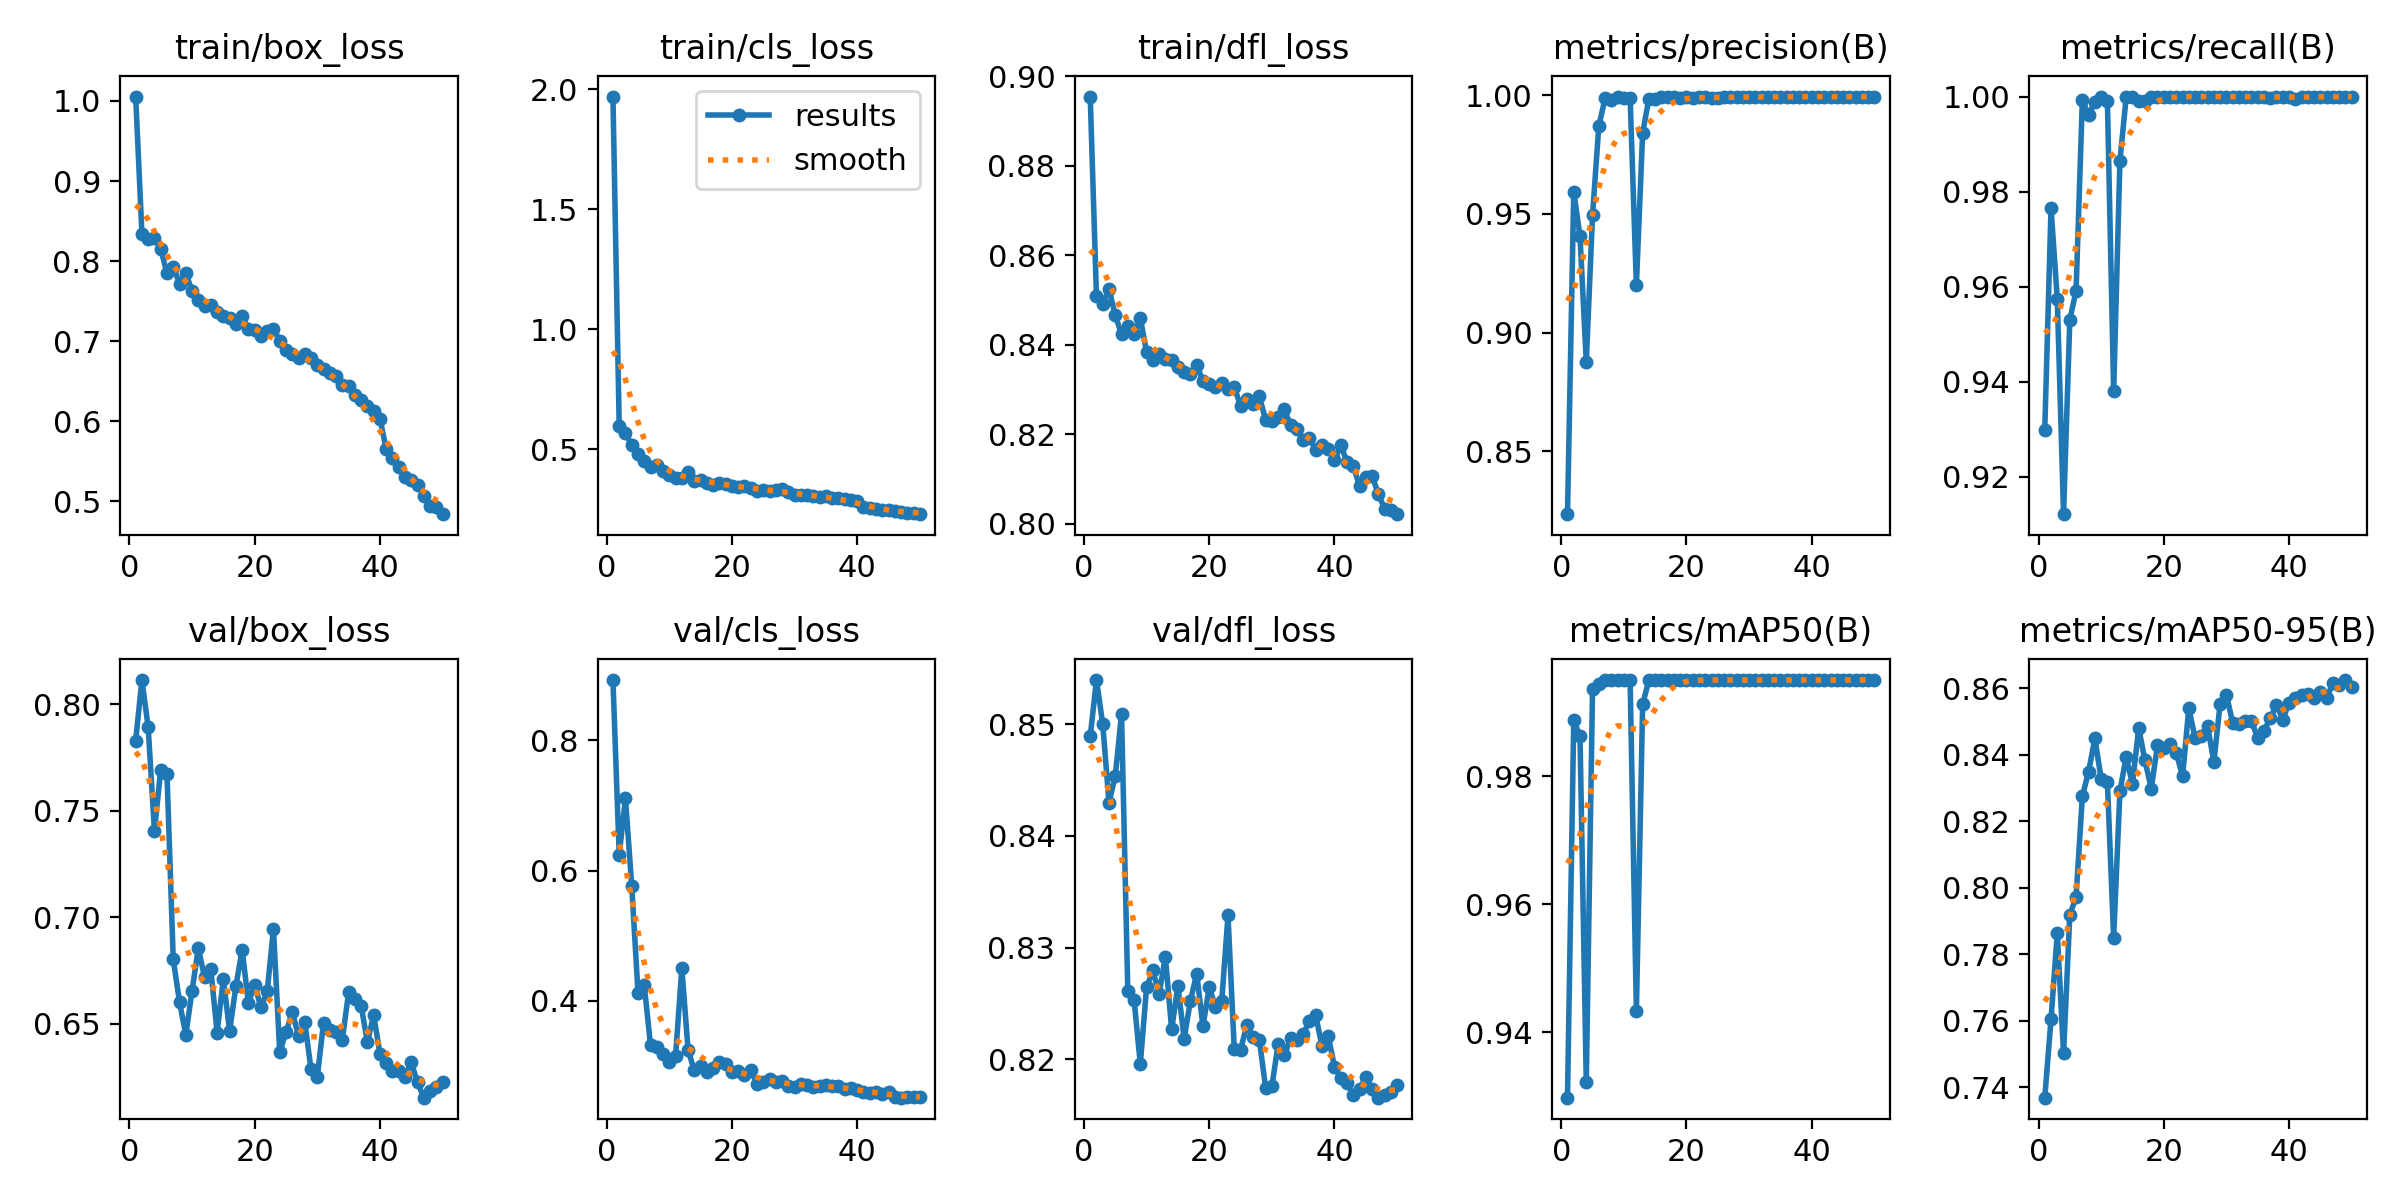

The file beside this chart, header and first rows:
epoch, time, train/box_loss, train/cls_loss, train/dfl_loss, metrics/precision(B), metrics/recall(B), metrics/mAP50(B), metrics/mAP50-95(B), val/box_loss, val/cls_loss, val/dfl_loss, lr/pg0, lr/pg1, lr/pg2
1, 17.44, 1.006, 1.97, 0.8954, 0.8235, 0.9299, 0.9297, 0.7368, 0.783, 0.8927, 0.8489, 0.000325, 0.000325, 0.000325
2, 34.59, 0.8343, 0.5973, 0.8508, 0.9593, 0.9765, 0.9887, 0.7604, 0.8115, 0.6245, 0.8539, 0.0006453, 0.0006453, 0.0006453
3, 51.92, 0.8274, 0.5672, 0.8492, 0.9405, 0.9574, 0.9862, 0.7863, 0.7892, 0.7108, 0.85, 0.0009524, 0.0009524, 0.0009524
4, 69.14, 0.8287, 0.5171, 0.8524, 0.8876, 0.9121, 0.9322, 0.7501, 0.7405, 0.5765, 0.843, 0.0009406, 0.0009406, 0.0009406
5, 86.54, 0.8154, 0.4791, 0.8466, 0.9495, 0.953, 0.9937, 0.7918, 0.7694, 0.4126, 0.8454, 0.0009208, 0.0009208, 0.0009208
6, 104.2, 0.7847, 0.451, 0.8423, 0.987, 0.9592, 0.9944, 0.7972, 0.7675, 0.4244, 0.8509, 0.000901, 0.000901, 0.000901
7, 122, 0.7929, 0.4257, 0.8442, 0.9986, 0.9992, 0.995, 0.8275, 0.6801, 0.3318, 0.8261, 0.0008812, 0.0008812, 0.0008812
8, 140, 0.772, 0.4345, 0.8424, 0.9978, 0.9961, 0.995, 0.8349, 0.6602, 0.3298, 0.8254, 0.0008614, 0.0008614, 0.0008614
9, 158.1, 0.7849, 0.4082, 0.8459, 0.999, 0.999, 0.995, 0.845, 0.6446, 0.3186, 0.8196, 0.0008416, 0.0008416, 0.0008416
10, 176.4, 0.763, 0.3922, 0.8383, 0.9988, 0.9998, 0.995, 0.8328, 0.6653, 0.3057, 0.8265, 0.0008218, 0.0008218, 0.0008218
11, 194.5, 0.7514, 0.3795, 0.8365, 0.9989, 0.999, 0.995, 0.8317, 0.6855, 0.3154, 0.828, 0.000802, 0.000802, 0.000802
12, 212.8, 0.7438, 0.3826, 0.8379, 0.9201, 0.938, 0.9433, 0.785, 0.6718, 0.4501, 0.8259, 0.0007822, 0.0007822, 0.0007822
13, 231.1, 0.7447, 0.4054, 0.8369, 0.984, 0.9864, 0.9912, 0.829, 0.6755, 0.3239, 0.8292, 0.0007624, 0.0007624, 0.0007624
14, 249.2, 0.7359, 0.3673, 0.8366, 0.9985, 0.9999, 0.995, 0.8394, 0.6458, 0.2932, 0.8227, 0.0007426, 0.0007426, 0.0007426
15, 267.4, 0.7312, 0.3708, 0.835, 0.9985, 1, 0.995, 0.8313, 0.6709, 0.2996, 0.8266, 0.0007228, 0.0007228, 0.0007228
16, 285.7, 0.7288, 0.3592, 0.834, 0.9991, 0.9991, 0.995, 0.848, 0.6464, 0.2905, 0.8219, 0.000703, 0.000703, 0.000703
17, 304.5, 0.7219, 0.352, 0.8335, 0.999, 0.9992, 0.995, 0.8384, 0.6674, 0.2967, 0.8253, 0.0006832, 0.0006832, 0.0006832
18, 325, 0.7315, 0.3598, 0.8354, 0.999, 1, 0.995, 0.8298, 0.6847, 0.306, 0.8277, 0.0006634, 0.0006634, 0.0006634
19, 344, 0.7155, 0.3541, 0.8319, 0.9987, 1, 0.995, 0.8429, 0.6596, 0.3031, 0.823, 0.0006436, 0.0006436, 0.0006436
20, 362.6, 0.7143, 0.3472, 0.8313, 0.9992, 1, 0.995, 0.842, 0.6681, 0.2908, 0.8265, 0.0006238, 0.0006238, 0.0006238
21, 381.2, 0.7061, 0.3428, 0.8306, 0.9986, 1, 0.995, 0.8432, 0.6577, 0.2928, 0.8247, 0.000604, 0.000604, 0.000604
22, 400.9, 0.7128, 0.3482, 0.8313, 0.999, 1, 0.995, 0.8406, 0.6651, 0.2863, 0.8252, 0.0005842, 0.0005842, 0.0005842
23, 419.5, 0.7156, 0.3402, 0.83, 0.999, 1, 0.995, 0.8336, 0.6945, 0.2931, 0.8329, 0.0005644, 0.0005644, 0.0005644
24, 439.7, 0.7004, 0.3266, 0.8306, 0.999, 1, 0.995, 0.854, 0.6367, 0.2725, 0.8209, 0.0005446, 0.0005446, 0.0005446
25, 460.5, 0.6888, 0.3287, 0.8263, 0.9988, 1, 0.995, 0.8451, 0.6458, 0.2754, 0.8209, 0.0005248, 0.0005248, 0.0005248
26, 481.2, 0.6842, 0.3276, 0.8279, 0.999, 1, 0.995, 0.8458, 0.6555, 0.2792, 0.823, 0.000505, 0.000505, 0.000505
27, 502, 0.6786, 0.3287, 0.8266, 0.999, 1, 0.995, 0.8487, 0.6442, 0.2754, 0.822, 0.0004852, 0.0004852, 0.0004852
28, 522.7, 0.6842, 0.3329, 0.8285, 0.999, 1, 0.995, 0.8378, 0.6507, 0.2769, 0.8217, 0.0004654, 0.0004654, 0.0004654
29, 543.5, 0.6786, 0.3217, 0.8232, 0.9994, 1, 0.995, 0.8554, 0.6284, 0.2687, 0.8175, 0.0004456, 0.0004456, 0.0004456
30, 564.3, 0.6704, 0.3109, 0.8229, 0.9994, 1, 0.995, 0.8581, 0.6249, 0.2677, 0.8176, 0.0004258, 0.0004258, 0.0004258
31, 585.2, 0.6656, 0.311, 0.8238, 0.9992, 1, 0.995, 0.8496, 0.6504, 0.2723, 0.8214, 0.000406, 0.000406, 0.000406
32, 606.1, 0.6596, 0.3094, 0.8255, 0.999, 1, 0.995, 0.8493, 0.6468, 0.2709, 0.8204, 0.0003862, 0.0003862, 0.0003862
33, 626.9, 0.6563, 0.3071, 0.822, 0.9993, 1, 0.995, 0.8501, 0.6461, 0.2678, 0.8219, 0.0003664, 0.0003664, 0.0003664
34, 647.7, 0.6448, 0.3017, 0.8212, 0.9993, 0.9999, 0.995, 0.8503, 0.6424, 0.2699, 0.8217, 0.0003466, 0.0003466, 0.0003466
35, 668.6, 0.6444, 0.3043, 0.8186, 0.9993, 1, 0.995, 0.845, 0.6647, 0.2714, 0.8223, 0.0003268, 0.0003268, 0.0003268
36, 689.5, 0.633, 0.2974, 0.8192, 0.9993, 1, 0.995, 0.8472, 0.6613, 0.2695, 0.8235, 0.000307, 0.000307, 0.000307
37, 710.3, 0.6267, 0.2958, 0.8165, 0.9994, 0.9997, 0.995, 0.851, 0.6584, 0.2694, 0.824, 0.0002872, 0.0002872, 0.0002872
38, 731.1, 0.6194, 0.2918, 0.8176, 0.9993, 1, 0.995, 0.8551, 0.6413, 0.2652, 0.8212, 0.0002674, 0.0002674, 0.0002674
39, 752.1, 0.6126, 0.29, 0.8167, 0.9993, 1, 0.995, 0.8506, 0.6539, 0.2659, 0.8221, 0.0002476, 0.0002476, 0.0002476
40, 773, 0.6033, 0.2866, 0.8141, 0.9994, 1, 0.995, 0.8557, 0.6359, 0.2635, 0.8193, 0.0002278, 0.0002278, 0.0002278
41, 794.5, 0.5653, 0.258, 0.8175, 0.999, 0.9996, 0.995, 0.8572, 0.6313, 0.2605, 0.8184, 0.000208, 0.000208, 0.000208
42, 815.1, 0.5535, 0.2552, 0.8138, 0.9993, 1, 0.995, 0.8581, 0.6278, 0.2584, 0.8179, 0.0001882, 0.0001882, 0.0001882
43, 835.8, 0.5433, 0.2525, 0.8129, 0.9993, 1, 0.995, 0.8584, 0.6277, 0.2604, 0.8168, 0.0001684, 0.0001684, 0.0001684
44, 855.9, 0.5297, 0.2466, 0.8084, 0.9993, 1, 0.995, 0.8571, 0.6249, 0.2568, 0.8173, 0.0001486, 0.0001486, 0.0001486
45, 875.8, 0.5266, 0.2456, 0.8104, 0.9993, 0.9999, 0.995, 0.8588, 0.6318, 0.2595, 0.8184, 0.0001288, 0.0001288, 0.0001288
46, 896.4, 0.5207, 0.243, 0.8107, 0.9994, 0.9999, 0.995, 0.8571, 0.6223, 0.2523, 0.8174, 0.000109, 0.000109, 0.000109
47, 917.2, 0.5069, 0.2387, 0.8067, 0.9994, 1, 0.995, 0.8616, 0.6152, 0.2513, 0.8166, 8.92e-05, 8.92e-05, 8.92e-05
48, 938.1, 0.4944, 0.2348, 0.8034, 0.9993, 1, 0.995, 0.861, 0.6185, 0.2523, 0.8168, 6.94e-05, 6.94e-05, 6.94e-05
49, 958.2, 0.4931, 0.2335, 0.803, 0.9994, 1, 0.995, 0.8625, 0.6203, 0.2515, 0.8171, 4.96e-05, 4.96e-05, 4.96e-05
50, 978.9, 0.4838, 0.2298, 0.8021, 0.9993, 1, 0.995, 0.8605, 0.6224, 0.2517, 0.8177, 2.98e-05, 2.98e-05, 2.98e-05
